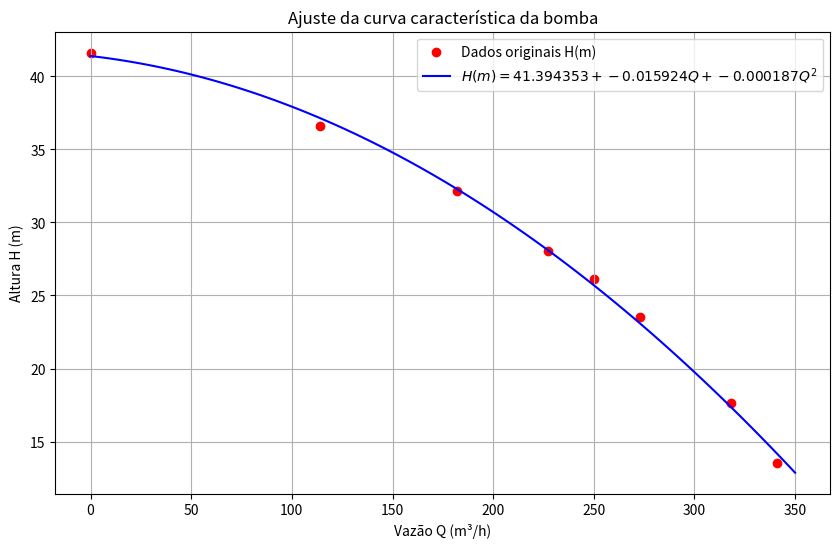

Source code (Python):
import numpy as np
import matplotlib.pyplot as plt

Q = np.array([0, 114, 182, 227, 250, 273, 318, 341])
H = np.array([41.62, 36.62, 32.13, 28.05, 26.11, 23.56, 17.64, 13.56])

X = np.vstack([Q**2, Q, np.ones(len(Q))]).T

beta = np.linalg.inv(X.T @ X) @ X.T @ H

a, b, c = beta

print(f"Coeficientes ajustados:\na = {a:.6f}\nb = {b:.6f}\nc = {c:.6f}")

H_fit = a * Q**2 + b * Q + c

plt.figure(figsize=(10, 6))
plt.scatter(Q, H, label='Dados originais H(m)', color='red')
Q_smooth = np.linspace(0, 350, 100)
H_smooth = a * Q_smooth**2 + b * Q_smooth + c
plt.plot(Q_smooth, H_smooth, label=f"$H(m) = {c:.6f} + {b:.6f} Q + {a:.6f} Q^2$", color='blue')
plt.xlabel('Vazão Q (m³/h)')
plt.ylabel('Altura H (m)')
plt.title('Ajuste da curva característica da bomba')
plt.legend()
plt.grid(True)
plt.show()